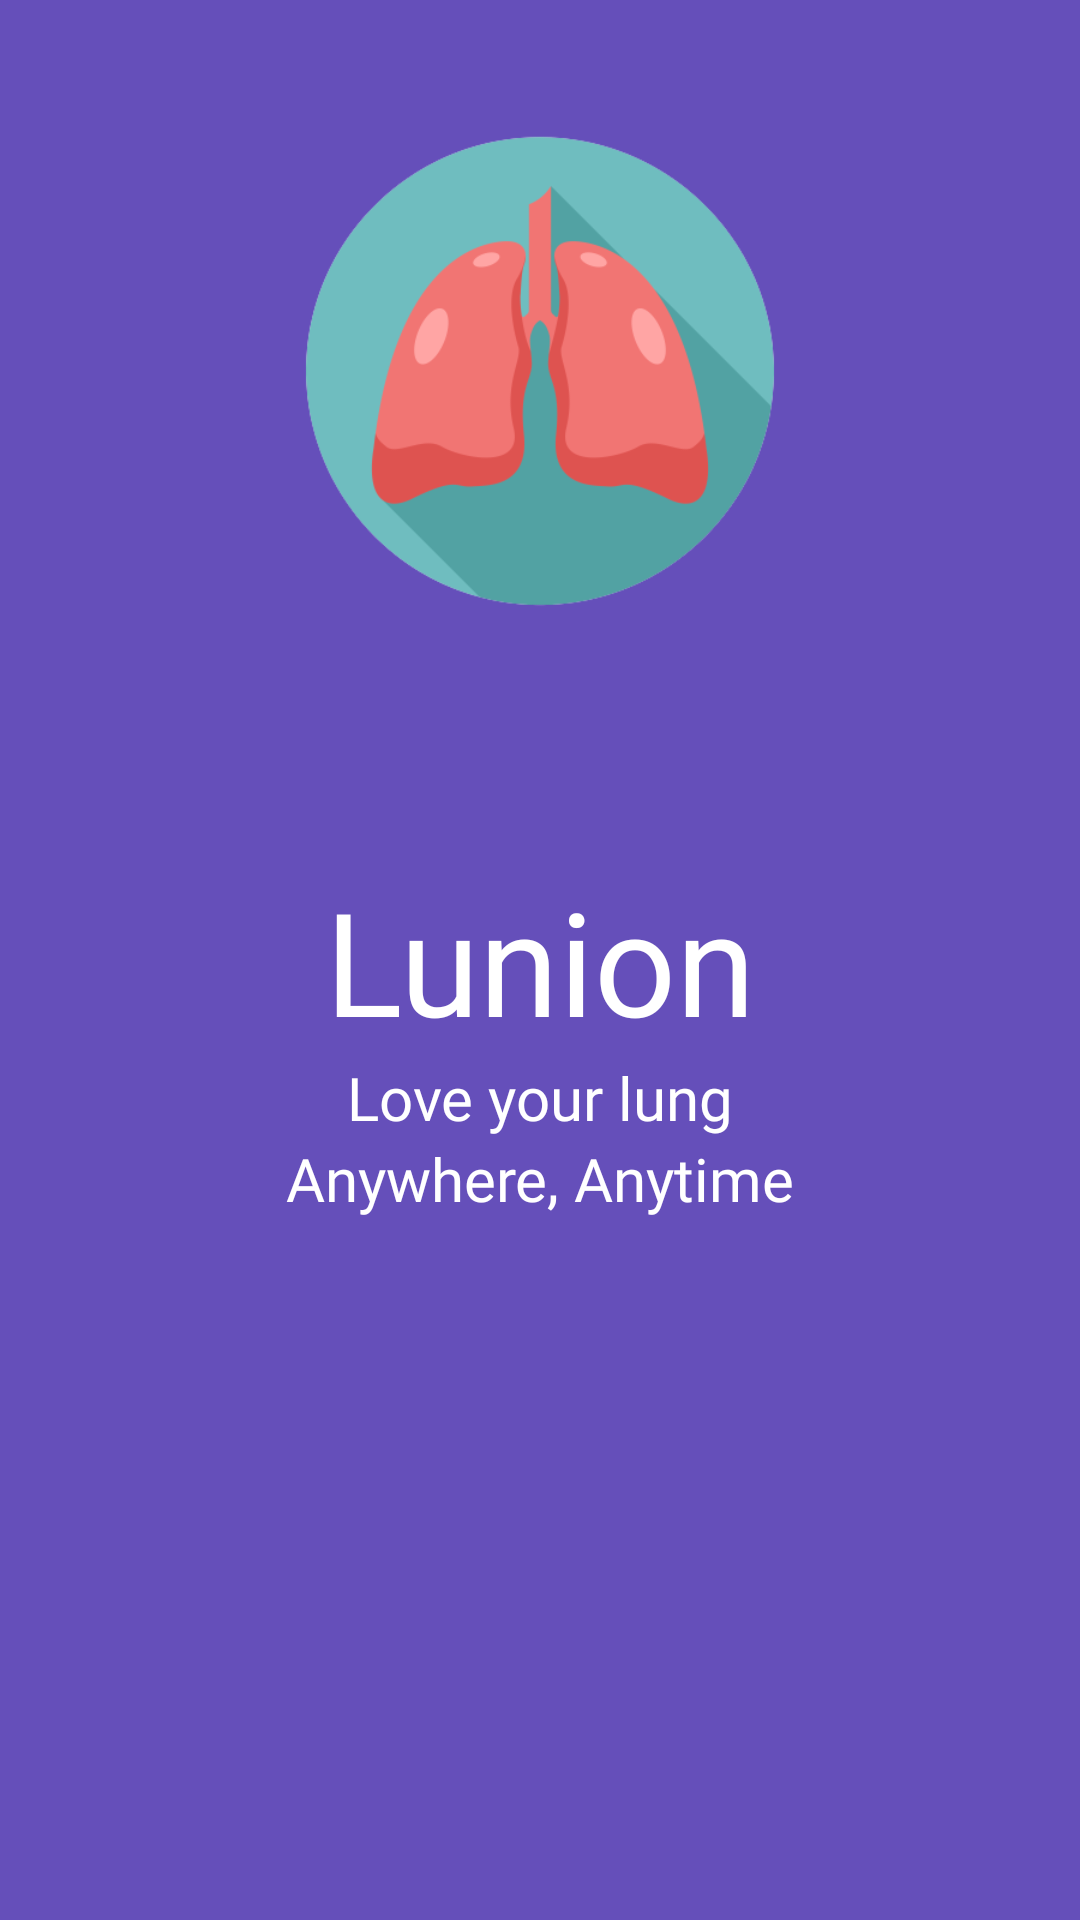

This screen was rendered from an Android layout file. Write that file and the resources it references.
<!-- AndroidManifest.xml: application theme Theme.LunionApp -->
<!-- res/layout/activity_splash.xml -->
<?xml version="1.0" encoding="utf-8"?>
<androidx.constraintlayout.widget.ConstraintLayout xmlns:android="http://schemas.android.com/apk/res/android"
    xmlns:app="http://schemas.android.com/apk/res-auto"
    xmlns:tools="http://schemas.android.com/tools"
    android:layout_width="match_parent"
    android:layout_height="match_parent"
    android:background="@color/primary_color"
    tools:context=".ui.SplashActivity">

    <ImageView
        android:id="@+id/img_splash"
        android:layout_width="200dp"
        android:layout_height="200dp"
        android:layout_marginStart="16dp"
        android:layout_marginTop="24dp"
        android:layout_marginEnd="16dp"
        android:contentDescription="@string/cd_lung"
        android:src="@drawable/lungs_splash"
        app:layout_constraintEnd_toEndOf="parent"
        app:layout_constraintStart_toStartOf="parent"
        app:layout_constraintTop_toTopOf="parent" />

    <TextView
        android:id="@+id/splash_app_name"
        android:layout_width="wrap_content"
        android:layout_height="wrap_content"
        android:fontFamily="@font/poppins_bold"
        android:text="@string/app_name"
        android:textColor="@color/white"
        android:textSize="48sp"
        app:layout_constraintBottom_toBottomOf="parent"
        app:layout_constraintEnd_toEndOf="parent"
        app:layout_constraintStart_toStartOf="parent"
        app:layout_constraintTop_toTopOf="parent" />

    <TextView
        android:id="@+id/splash_text1"
        android:layout_width="wrap_content"
        android:layout_height="wrap_content"
        android:fontFamily="@font/poppins_bold"
        android:text="@string/splash_text1"
        android:textColor="@color/white"
        android:textSize="20sp"
        app:layout_constraintTop_toBottomOf="@id/splash_app_name"
        app:layout_constraintEnd_toEndOf="parent"
        app:layout_constraintStart_toStartOf="parent"
        />

    <TextView
        android:id="@+id/splash_text2"
        android:layout_width="wrap_content"
        android:layout_height="wrap_content"
        android:fontFamily="@font/poppins_bold"
        android:text="@string/splash_text2"
        android:textColor="@color/white"
        android:textSize="20sp"
        app:layout_constraintTop_toBottomOf="@id/splash_text1"
        app:layout_constraintEnd_toEndOf="parent"
        app:layout_constraintStart_toStartOf="parent"
        />




</androidx.constraintlayout.widget.ConstraintLayout>
<!-- resources referenced by this layout -->
<resources>
  <color name="primary_color">#654FBA</color>
  <color name="white">#FFFFFFFF</color>
  <!-- drawable lungs_splash: png bitmap (drawable, 29999 bytes) -->
  <string name="app_name">Lunion</string>
  <string name="cd_lung">lung image</string>
  <string name="splash_text1">Love your lung</string>
  <string name="splash_text2">Anywhere, Anytime</string>
  <style name="Theme.LunionApp" parent="Theme.MaterialComponents.DayNight.NoActionBar">
          
          <item name="colorPrimary">@color/primary_color</item>
          <item name="colorPrimaryVariant">@color/primary_color</item>
          <item name="colorOnPrimary">@color/white</item>
          
          <item name="colorSecondary">@color/teal_200</item>
          <item name="colorSecondaryVariant">@color/teal_700</item>
          <item name="colorOnSecondary">@color/black</item>
          
          <item name="android:statusBarColor" tools:targetApi="l">?attr/colorPrimaryVariant</item>
          
      </style>
  <color name="teal_200">#FF03DAC5</color>
  <color name="teal_700">#FF018786</color>
  <color name="black">#FF000000</color>
</resources>
